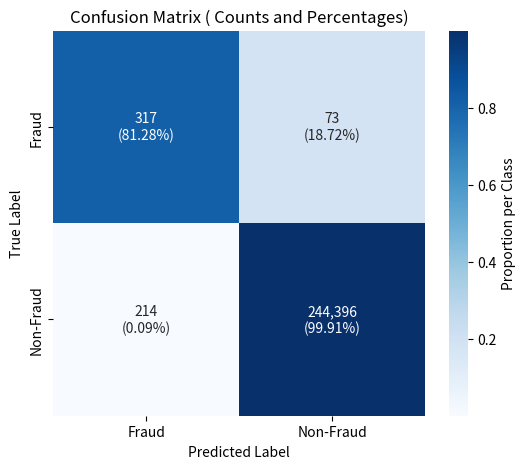

Reproduce this figure in Python.
import matplotlib.pyplot as plt
import seaborn as sns
import numpy as np

# |                      | Predicted Fraud | Predicted Non-Fraud |
# | -------------------- | --------------- | ------------------- |
# | **Actual Fraud**     | 317 (TP)        | 73 (FN)             |
# | **Actual Non-Fraud** | 214 (FP)        | 244,396 (TN)        |


# Confusion matrix values
cm = np.array([[317, 73],
               [214, 244396]])

# Labels
labels = ["Fraud", "Non-Fraud"]

# Row-normalize (so each row sums to 1)
cm_row = cm.astype("float") / cm.sum(axis=1)[:, np.newaxis]

# Build annotation strings: counts + row percentage
annot = np.empty_like(cm).astype(str)
for i in range(cm.shape[0]):
    for j in range(cm.shape[1]):
        count = cm[i, j]
        perc = cm_row[i, j] * 100
        annot[i, j] = f"{count:,}\n({perc:.2f}%)"

# Plot heatmap
plt.figure(figsize=(6, 5))
sns.heatmap(cm_row, annot=annot, fmt="", cmap="Blues",
            xticklabels=labels, yticklabels=labels, cbar_kws={'label': 'Proportion per Class'})

plt.xlabel("Predicted Label")
plt.ylabel("True Label")
plt.title("Confusion Matrix ( Counts and Percentages)")
plt.show()
